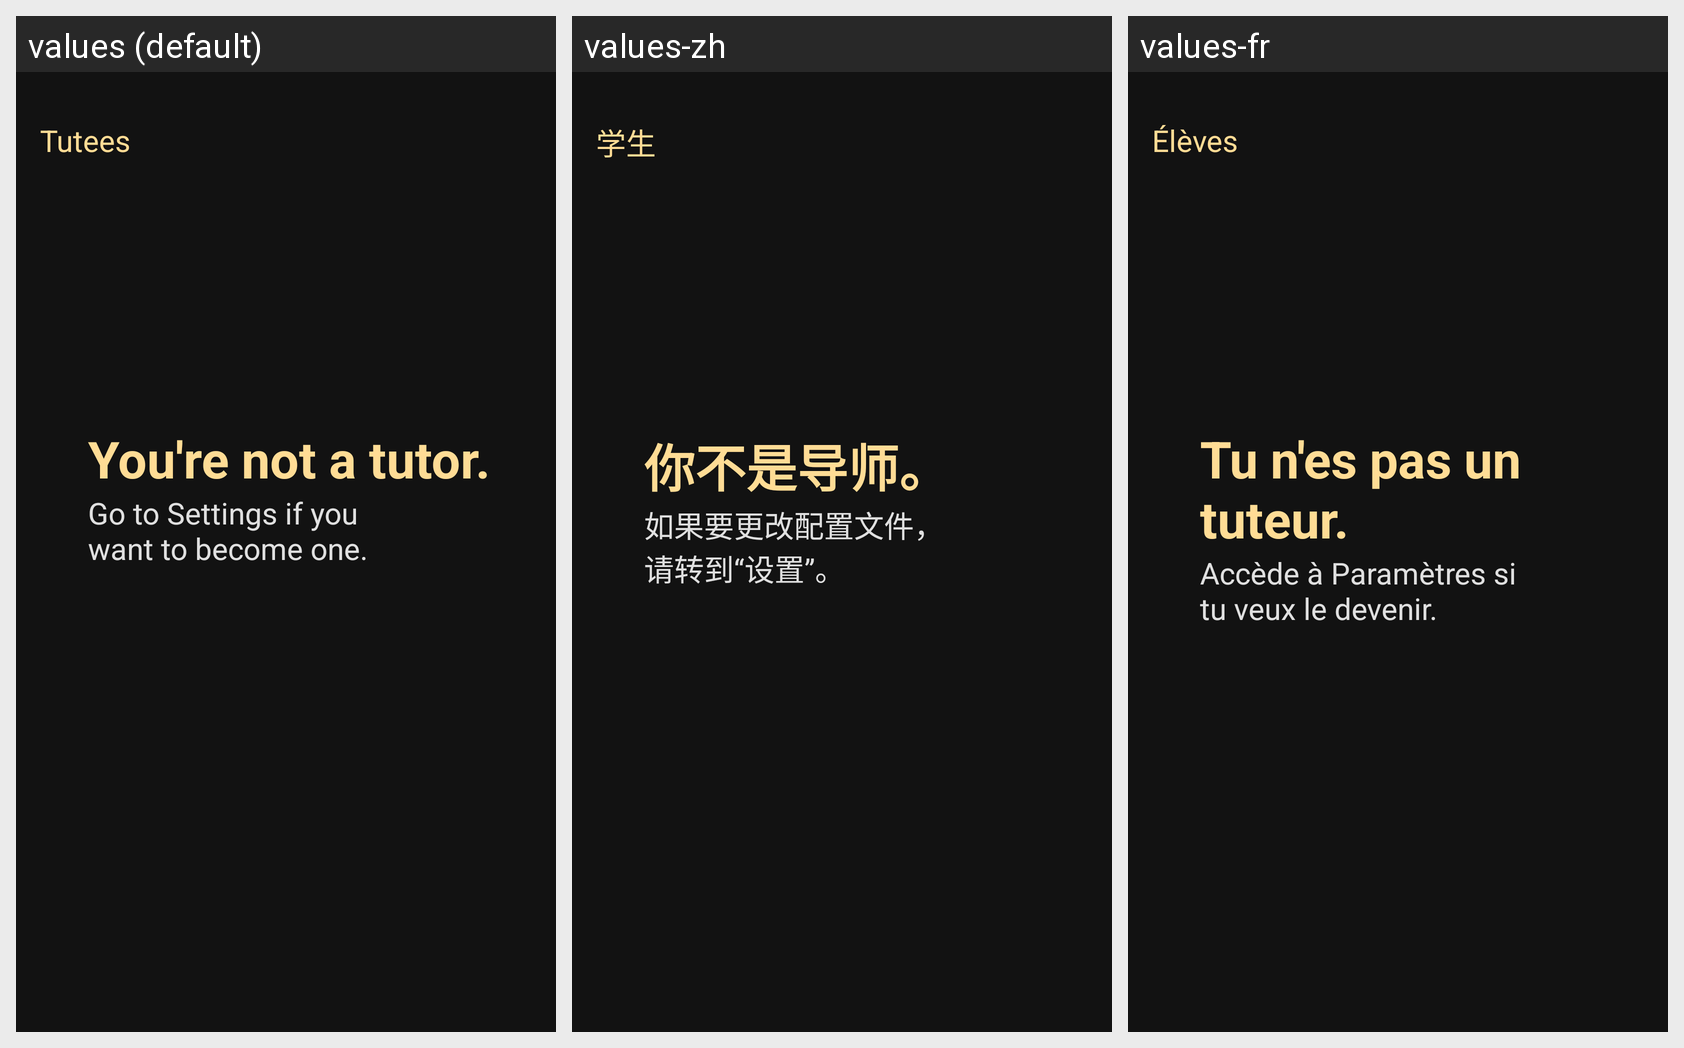

Here is an Android app screen in its default locale and in the app's own translations. Write out the translated-string differences for the strings that appear on this screen.
Android screen res/layout/fragment_log.xml rendered under 3 locales, left to right: values (default), values-zh, values-fr. Device: Nexus 5 (rendered at 1080×1920; each locale shown at half size, 540×960, under a caption strip naming it); theme Theme.Athro.
Strings drawn on this screen, with the default value and each locale's value (text and hints the layout hard-codes, and strings that could not be matched under every locale, appear in the picture but are not listed):

menu_tutees
  values: Tutees
  values-zh: 学生
  values-fr: Élèves

you_re_not_a_tutor
  values: You're not a tutor.
  values-zh: 你不是导师。
  values-fr: Tu n'es pas un tuteur.

go_to_settings_if_you_want_to_become_one
  values: Go to Settings if you want to become one.
  values-zh: 如果要更改配置文件，请转到“设置”。
  values-fr: Accède à Paramètres si tu veux le devenir.
